Run: headless pygame with SDL's dummy video driver; simulated clock (each Clock.tick advances the game by its frame time, no real sleeping); random seed 0; keys injected as events and as key.get_pressed() state; mouse plan: one left click at the window centre at the start of phase 2, then a move to the lower-right quarter at the start of phase 3.
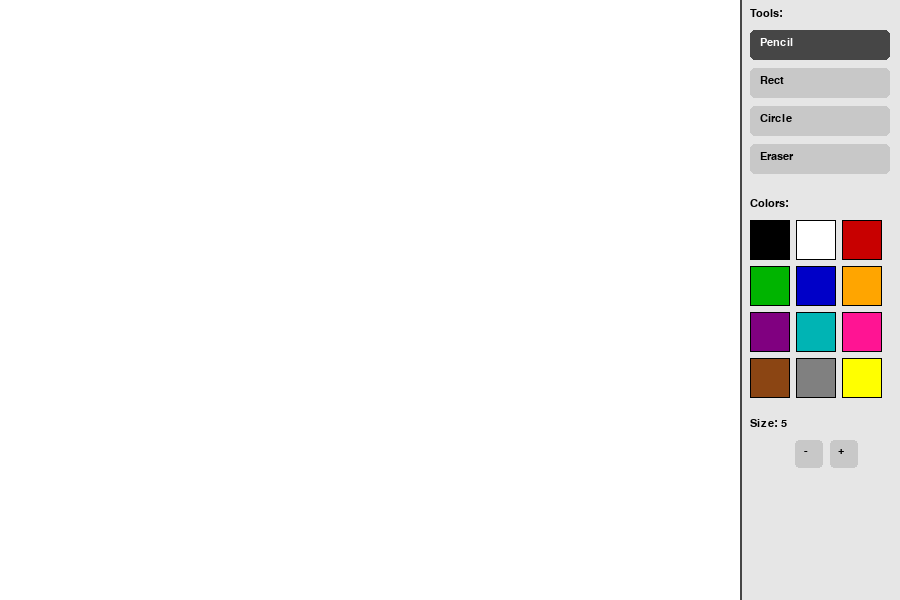
Frame 1 of 4 · flips 1–60 · no input
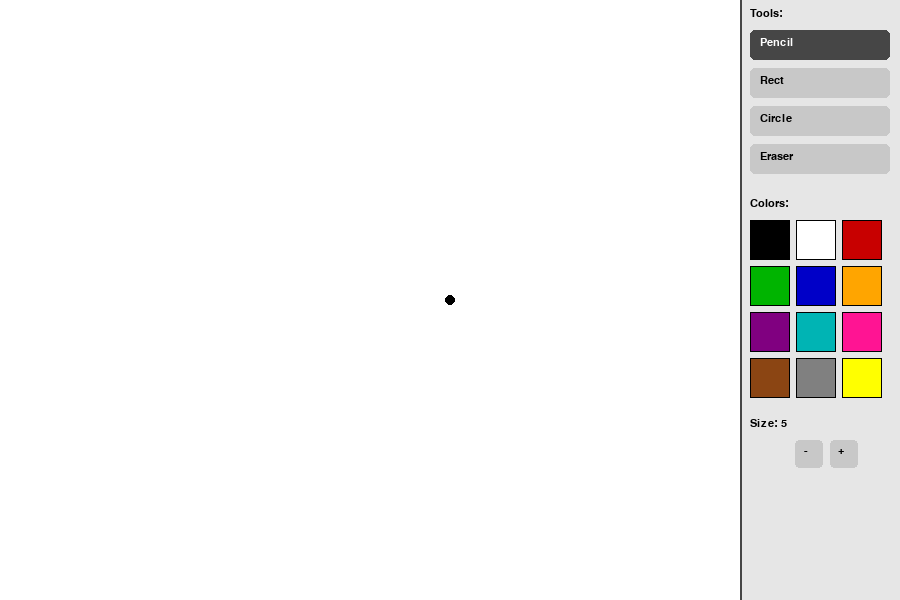
Frame 2 of 4 · flips 61–180 · clicked the window centre · tapped SPACE, RETURN · held RIGHT (→), D
Frame 3 of 4 · flips 181–300 · moved the mouse to the lower-right quarter · held DOWN (↓), S · screen unchanged from frame 2, image omitted
Frame 4 of 4 · flips 301–420 · held LEFT (←), A, UP (↑), W · screen unchanged from frame 3, image omitted

The pygame program that drew these frames:

import pygame
import sys
import math

pygame.init()

PANEL_W   = 160
CANVAS_W  = 740
HEIGHT    = 600
WIDTH     = CANVAS_W + PANEL_W
WHITE      = (255, 255, 255)
BLACK      = (0, 0, 0)
GRAY       = (200, 200, 200)
DARK       = (70, 70, 70)
PANEL_BG   = (230, 230, 230)
PALETTE = [
    BLACK,           WHITE,           (200, 0,   0  ),
    (0,   180, 0  ), (0,   0,   200), (255, 165, 0  ),
    (128, 0,   128), (0,   180, 180), (255, 20,  147),
    (139, 69,  19 ), (128, 128, 128), (255, 255, 0  ),
]

TOOLS = ["Pencil", "Rect", "Circle", "Eraser"]

screen = pygame.display.set_mode((WIDTH, HEIGHT))
pygame.display.set_caption("Paint")
clock  = pygame.time.Clock()
font   = pygame.font.SysFont("Arial", 16)


TOOL_RECTS = {
    tool: pygame.Rect(CANVAS_W + 10, 30 + i * 38, 140, 30)
    for i, tool in enumerate(TOOLS)
}


COLOR_RECTS = [
    pygame.Rect(CANVAS_W + 10 + (i % 3) * 46, 220 + (i // 3) * 46, 40, 40)
    for i in range(len(PALETTE))
]

MINUS_RECT = pygame.Rect(CANVAS_W + 55, 440, 28, 28)
PLUS_RECT  = pygame.Rect(CANVAS_W + 90, 440, 28, 28)


def draw_panel(tool, color_idx, size):
    pygame.draw.rect(screen, PANEL_BG, (CANVAS_W, 0, PANEL_W, HEIGHT))
    pygame.draw.line(screen, DARK, (CANVAS_W, 0), (CANVAS_W, HEIGHT), 2)

    screen.blit(font.render("Tools:", True, BLACK), (CANVAS_W + 10, 8))
    for t, r in TOOL_RECTS.items():
        bg  = DARK if t == tool else GRAY
        fg  = WHITE if t == tool else BLACK
        pygame.draw.rect(screen, bg, r, border_radius=5)
        screen.blit(font.render(t, True, fg), (r.x + 10, r.y + 7))

    screen.blit(font.render("Colors:", True, BLACK), (CANVAS_W + 10, 198))
    for i, r in enumerate(COLOR_RECTS):
        pygame.draw.rect(screen, PALETTE[i], r)
        border = 3 if i == color_idx else 1
        pygame.draw.rect(screen, BLACK, r, border)

    screen.blit(font.render(f"Size: {size}", True, BLACK), (CANVAS_W + 10, 418))
    for btn, label in [(MINUS_RECT, "-"), (PLUS_RECT, "+")]:
        pygame.draw.rect(screen, GRAY, btn, border_radius=4)
        screen.blit(font.render(label, True, BLACK), (btn.x + 9 if label == "-" else btn.x + 8, btn.y + 5))


def draw_shape_preview(surface, tool, start, end, color, size):
    x1, y1 = start
    x2, y2 = end
    x2 = min(x2, CANVAS_W - 1)

    if tool == "Rect":
        r = pygame.Rect(min(x1, x2), min(y1, y2), abs(x2 - x1), abs(y2 - y1))
        pygame.draw.rect(surface, color, r, size)

    elif tool == "Circle":
        cx, cy = (x1 + x2) // 2, (y1 + y2) // 2
        radius = max(1, int(math.hypot(x2 - x1, y2 - y1) // 2))
        pygame.draw.circle(surface, color, (cx, cy), radius, size)


def main():
    canvas = pygame.Surface((CANVAS_W, HEIGHT))
    canvas.fill(WHITE)

    tool      = "Pencil"
    color_idx = 0       
    size      = 5       

    drawing = False
    start   = None     
    running = True
    while running:
        clock.tick(60)

        for event in pygame.event.get():
            if event.type == pygame.QUIT:
                pygame.quit()
                sys.exit()

            if event.type == pygame.MOUSEBUTTONDOWN:
                mx, my = event.pos

                if mx < CANVAS_W:
                    drawing = True
                    start   = (mx, my)
                    if tool == "Pencil":
                        pygame.draw.circle(canvas, PALETTE[color_idx], (mx, my), size)
                    elif tool == "Eraser":
                        pygame.draw.circle(canvas, WHITE, (mx, my), size * 3)
                else:
                    for t, r in TOOL_RECTS.items():
                        if r.collidepoint(mx, my):
                            tool = t
                    for i, r in enumerate(COLOR_RECTS):
                        if r.collidepoint(mx, my):
                            color_idx = i
                    if PLUS_RECT.collidepoint(mx, my):
                        size = min(50, size + 2)
                    if MINUS_RECT.collidepoint(mx, my):
                        size = max(1, size - 2)

            if event.type == pygame.MOUSEMOTION and drawing:
                mx, my = event.pos
                if mx < CANVAS_W:
                    if tool == "Pencil":
                        pygame.draw.circle(canvas, PALETTE[color_idx], (mx, my), size)
                    elif tool == "Eraser":
                        pygame.draw.circle(canvas, WHITE, (mx, my), size * 3)

            if event.type == pygame.MOUSEBUTTONUP and drawing:
                mx, my = pygame.mouse.get_pos()
                if tool in ("Rect", "Circle") and start:
                    draw_shape_preview(canvas, tool, start, (mx, my), PALETTE[color_idx], size)
                drawing = False
                start   = None

        display = canvas.copy()

        if drawing and start and tool in ("Rect", "Circle"):
            mx, my = pygame.mouse.get_pos()
            draw_shape_preview(display, tool, start, (mx, my), PALETTE[color_idx], size)

        screen.blit(display, (0, 0))
        draw_panel(tool, color_idx, size)
        pygame.display.flip()


if __name__ == "__main__":
    main()
